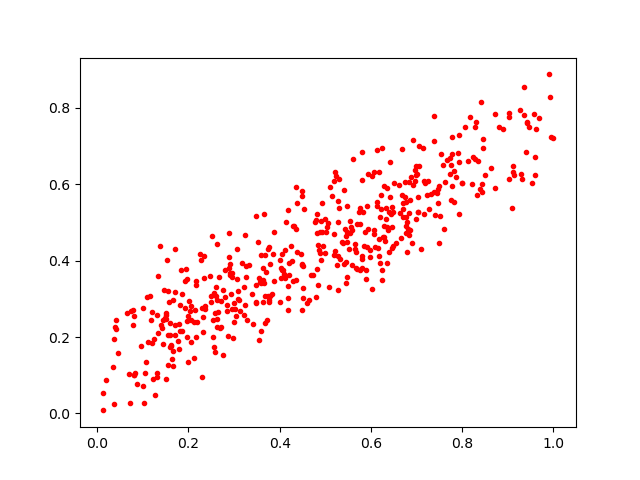

The table this chart was drawn from, first rows:
0.9096127, 0.53691626
0.2488, 0.308
0.669, 0.6934
0.4831, 0.4411
0.4826, 0.472
0.6513, 0.6042
0.54, 0.5847
0.5148, 0.569
0.9602, 0.6707
0.829, 0.6649
0.2631, 0.2482
0.6141, 0.554
0.7777, 0.6789
0.5285, 0.4114
0.9145, 0.6229
0.6962, 0.6363
0.3794, 0.3922
0.6929, 0.7161
0.5234, 0.6223
0.7463, 0.5518
0.3824, 0.3131
0.7634, 0.6067
0.4501, 0.3867
0.4108, 0.4273
0.4519, 0.3294
0.171, 0.3175
1.0, 0.7219
0.7386, 0.7138
0.4484, 0.5834
0.4778, 0.5009
0.2724, 0.2264
0.1464, 0.3226
0.5288, 0.5563
0.5794, 0.404
0.01928, 0.08635
0.1548, 0.3203
0.843, 0.5994
0.1654, 0.1231
0.1802, 0.2349
0.1002, 0.2751
0.6452, 0.4894
0.6017, 0.3269
0.7599, 0.4842
0.8491, 0.6248
0.2917, 0.3612
0.9028, 0.6135
0.492, 0.5516
0.6902, 0.4475
0.262, 0.2253
0.2529, 0.2011
0.9693, 0.7736
0.3787, 0.3084
0.1382, 0.4388
0.5699, 0.4951
0.4211, 0.3929
0.2326, 0.2123
0.3866, 0.3456
0.01338, 0.008037
0.1452, 0.2448
0.2336, 0.3541
0.3746, 0.4296
... 432 more rows
